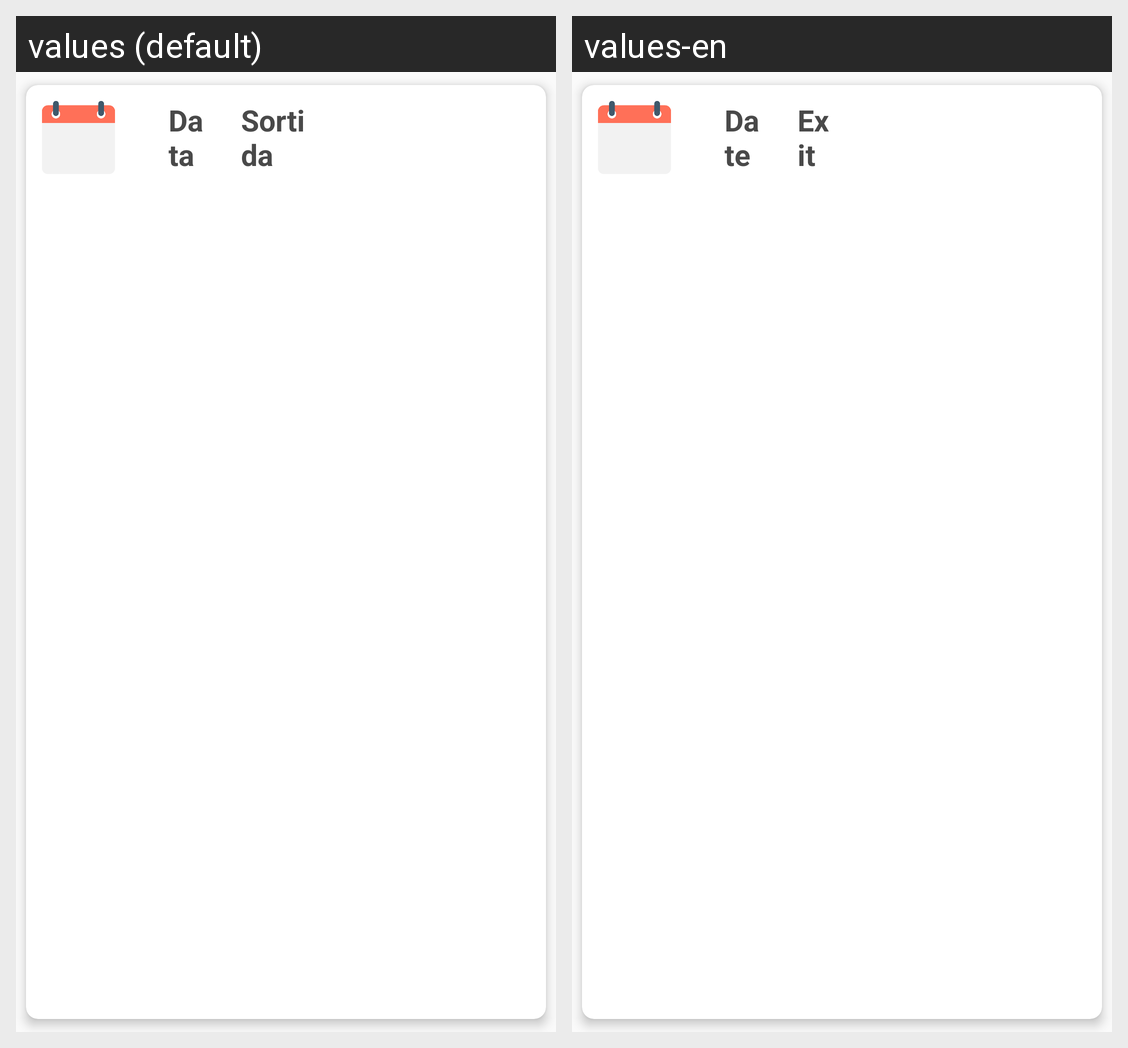

Strings drawn on this Android screen and how each of the app's shown locales translates them:
Android screen res/layout/list_element_historial_test.xml rendered under 2 locales, left to right: values (default), values-en. Device: Nexus 5 (rendered at 1080×1920; each locale shown at half size, 540×960, under a caption strip naming it); theme Theme.TestAuth.NoActionBar.
Strings drawn on this screen, with the default value and each locale's value (text and hints the layout hard-codes, and strings that could not be matched under every locale, appear in the picture but are not listed):

data
  values: Data
  values-en: Date

sortida
  values: Sortida
  values-en: Exit
